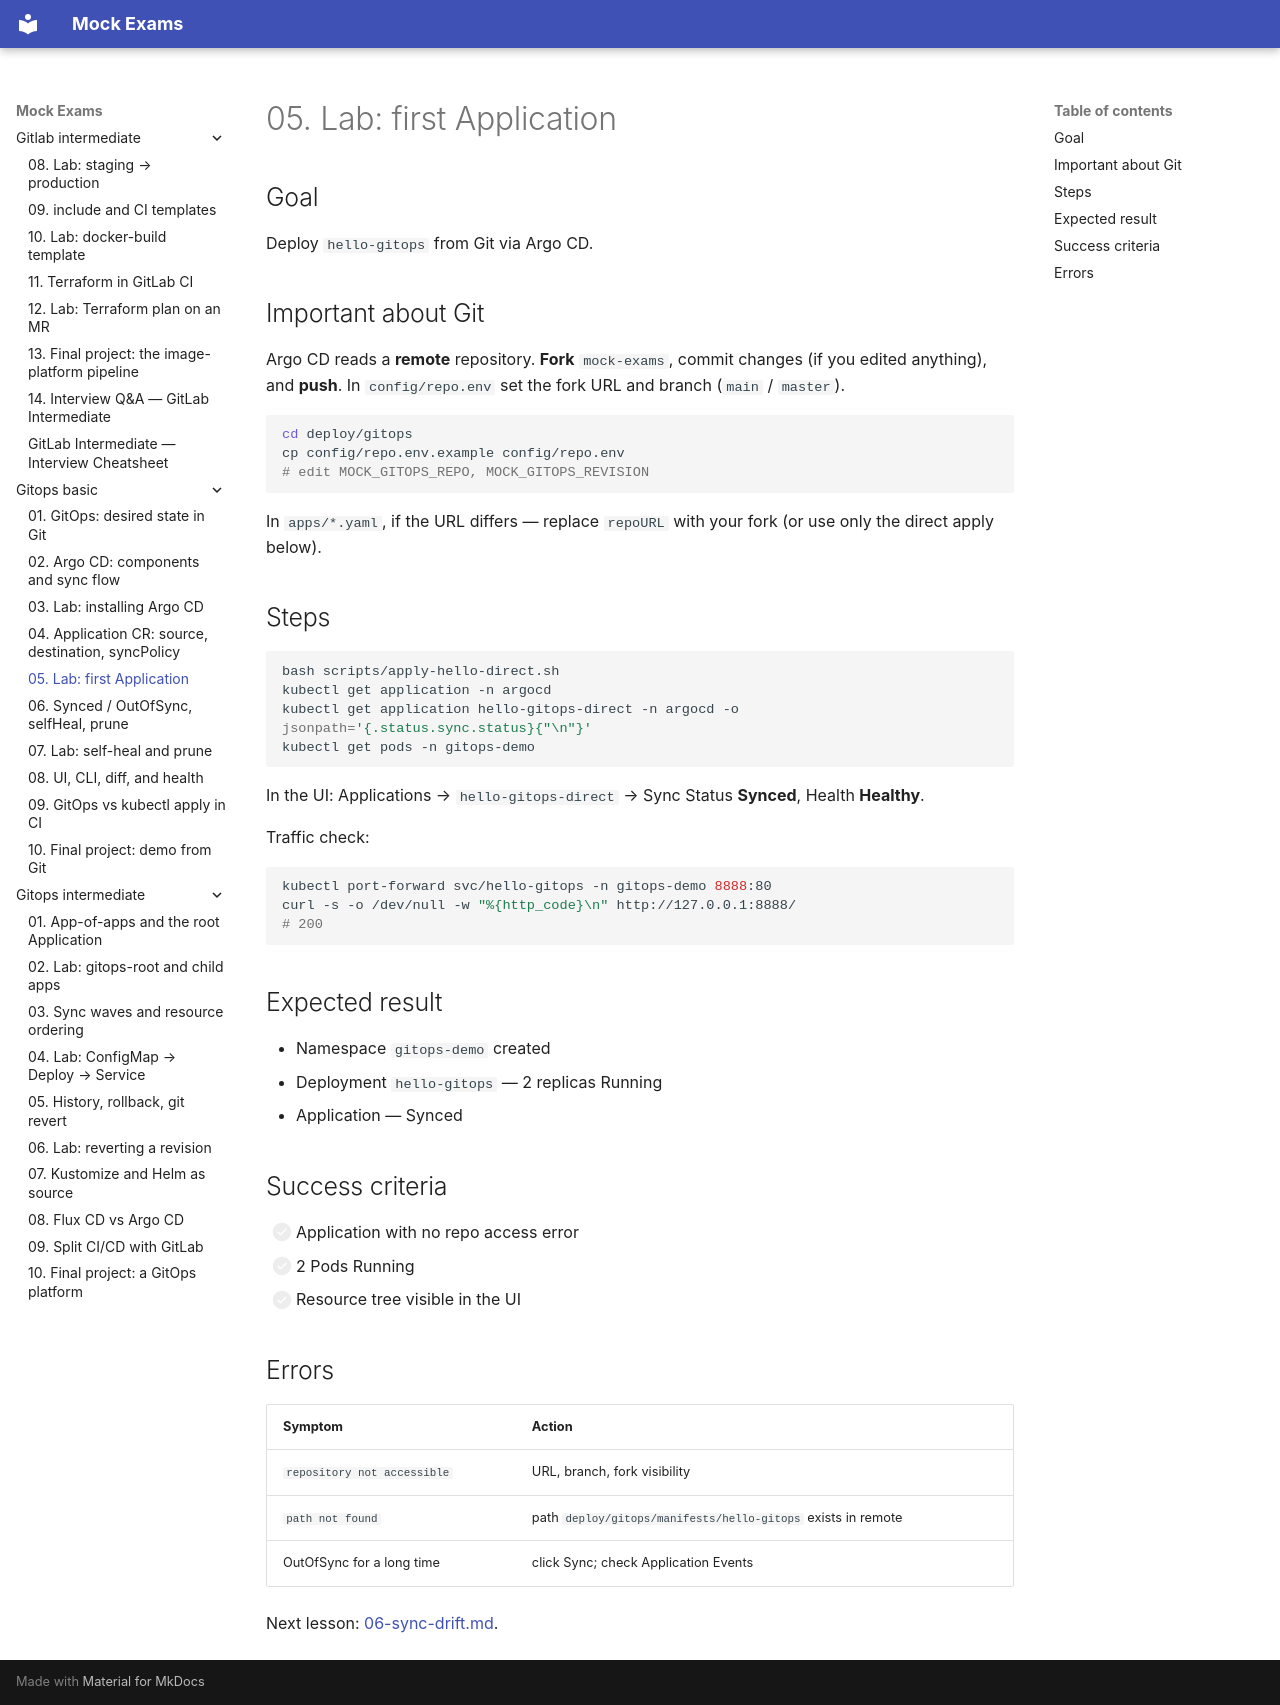

repository: FedorArbuzov/mock-exams · page: gitops-basic/05-lab-first-application/index.html · generator: mkdocs

# 05. Lab: first Application

## Goal

Deploy `hello-gitops` from Git via Argo CD.

## Important about Git

Argo CD reads a **remote** repository. **Fork** `mock-exams`, commit changes (if you edited anything), and **push**. In `config/repo.env` set the fork URL and branch (`main` / `master`).

```bash
cd deploy/gitops
cp config/repo.env.example config/repo.env
# edit MOCK_GITOPS_REPO, MOCK_GITOPS_REVISION
```

In `apps/*.yaml`, if the URL differs — replace `repoURL` with your fork (or use only the direct apply below).

## Steps

```bash
bash scripts/apply-hello-direct.sh
kubectl get application -n argocd
kubectl get application hello-gitops-direct -n argocd -o jsonpath='{.status.sync.status}{"\n"}'
kubectl get pods -n gitops-demo
```

In the UI: Applications → `hello-gitops-direct` → Sync Status **Synced**, Health **Healthy**.

Traffic check:

```bash
kubectl port-forward svc/hello-gitops -n gitops-demo 8888:80
curl -s -o /dev/null -w "%{http_code}\n" http://127.0.0.1:8888/
# 200
```

## Expected result

- Namespace `gitops-demo` created
- Deployment `hello-gitops` — 2 replicas Running
- Application — Synced

## Success criteria

- [ ] Application with no repo access error
- [ ] 2 Pods Running
- [ ] Resource tree visible in the UI

## Errors

| Symptom | Action |
|---------|--------|
| `repository not accessible` | URL, branch, fork visibility |
| `path not found` | path `deploy/gitops/manifests/hello-gitops` exists in remote |
| OutOfSync for a long time | click Sync; check Application Events |

Next lesson: [06-sync-drift.md](06-sync-drift.md).
